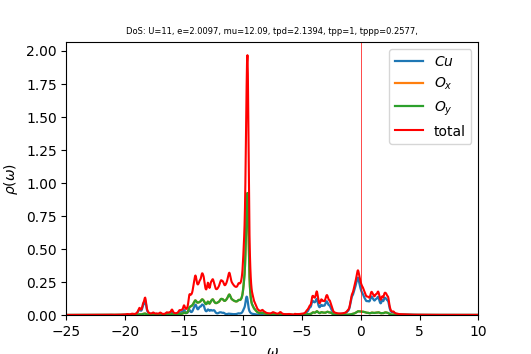

The table this chart was drawn from, first rows:
w	up_1	up_2	up_3	cumul_up_1	cumul_up_2	cumul_up_3	
-25	0.000149	0.0001653	0.0001653	0	0	0
-24.96	0.00015	0.0001661	0.0001661	5.25352e-06	5.82051e-06	5.82055e-06
-24.93	0.0001514	0.000167	0.000167	1.05565e-05	1.16728e-05	1.16729e-05
-24.89	0.0001531	0.000168	0.000168	1.59191e-05	1.75576e-05	1.75577e-05
-24.86	0.0001547	0.0001689	0.0001689	2.13377e-05	2.34751e-05	2.34754e-05
-24.82	0.000156	0.0001698	0.0001699	2.68028e-05	2.94257e-05	2.94262e-05
-24.79	0.0001575	0.0001708	0.0001708	3.23191e-05	3.541e-05	3.54106e-05
-24.75	0.0001595	0.0001718	0.0001718	3.7908e-05	4.14289e-05	4.14299e-05
-24.72	0.0001625	0.0001728	0.0001728	4.36012e-05	4.74838e-05	4.74854e-05
-24.68	0.0001666	0.0001739	0.0001739	4.94363e-05	5.35765e-05	5.35789e-05
-24.65	0.0001713	0.000175	0.000175	5.54361e-05	5.97081e-05	5.97112e-05
-24.61	0.0001748	0.0001761	0.0001761	6.15618e-05	6.58776e-05	6.58808e-05
-24.58	0.0001754	0.0001771	0.0001771	6.77079e-05	7.20816e-05	7.2084e-05
-24.54	0.0001736	0.000178	0.0001779	7.37896e-05	7.83166e-05	7.83179e-05
-24.51	0.0001715	0.0001788	0.0001788	7.9798e-05	8.45824e-05	8.45829e-05
-24.47	0.0001703	0.0001798	0.0001797	8.5764e-05	9.08805e-05	9.08804e-05
-24.44	0.00017	0.0001807	0.0001807	9.17195e-05	9.72124e-05	9.72119e-05
-24.4	0.0001703	0.0001817	0.0001817	9.76876e-05	0.0001036	0.0001036
-24.37	0.0001712	0.0001828	0.0001828	0.0001037	0.00011	0.00011
-24.33	0.0001723	0.0001838	0.0001838	0.0001097	0.0001164	0.0001164
-24.3	0.0001736	0.0001849	0.0001849	0.0001158	0.0001229	0.0001229
-24.26	0.0001752	0.000186	0.000186	0.0001219	0.0001294	0.0001294
-24.23	0.0001769	0.0001871	0.0001871	0.0001281	0.000136	0.000136
-24.19	0.0001788	0.0001882	0.0001882	0.0001344	0.0001426	0.0001426
-24.16	0.0001809	0.0001893	0.0001893	0.0001407	0.0001492	0.0001492
-24.12	0.0001832	0.0001905	0.0001905	0.0001472	0.0001559	0.0001559
-24.09	0.0001857	0.0001917	0.0001917	0.0001537	0.0001626	0.0001626
-24.05	0.0001885	0.0001929	0.0001929	0.0001603	0.0001693	0.0001693
-24.02	0.0001916	0.0001941	0.0001941	0.000167	0.0001761	0.0001761
-23.98	0.0001953	0.0001954	0.0001954	0.0001738	0.000183	0.000183
-23.95	0.0001996	0.0001967	0.0001967	0.0001808	0.0001899	0.0001899
-23.91	0.0002049	0.000198	0.000198	0.000188	0.0001968	0.0001968
-23.88	0.0002116	0.0001995	0.0001995	0.0001954	0.0002038	0.0002038
-23.84	0.0002206	0.0002011	0.0002011	0.0002031	0.0002109	0.0002108
-23.81	0.0002331	0.0002029	0.0002029	0.0002113	0.000218	0.000218
-23.77	0.0002502	0.0002049	0.0002049	0.0002201	0.0002251	0.0002251
-23.74	0.0002714	0.0002072	0.0002072	0.0002296	0.0002324	0.0002324
-23.7	0.0002891	0.0002092	0.0002092	0.0002397	0.0002397	0.0002397
-23.67	0.0002914	0.0002105	0.0002105	0.0002499	0.0002471	0.0002471
-23.63	0.0002809	0.0002111	0.0002111	0.0002598	0.0002545	0.0002545
-23.6	0.0002703	0.0002117	0.0002117	0.0002692	0.0002619	0.0002619
-23.56	0.0002657	0.0002126	0.0002126	0.0002785	0.0002694	0.0002694
-23.53	0.0002676	0.0002138	0.0002138	0.0002879	0.0002769	0.0002769
-23.49	0.000276	0.0002153	0.0002154	0.0002976	0.0002844	0.0002844
-23.46	0.0002916	0.0002172	0.0002172	0.0003078	0.000292	0.000292
-23.42	0.0003164	0.0002194	0.0002195	0.0003189	0.0002997	0.0002997
-23.39	0.0003519	0.0002222	0.0002223	0.0003312	0.0003075	0.0003075
-23.35	0.0003957	0.0002254	0.0002256	0.0003451	0.0003154	0.0003154
-23.32	0.0004378	0.0002288	0.0002289	0.0003604	0.0003234	0.0003234
-23.28	0.000455	0.0002311	0.0002311	0.0003764	0.0003315	0.0003315
-23.25	0.0004314	0.0002316	0.0002314	0.0003915	0.0003396	0.0003396
-23.21	0.0003884	0.0002311	0.0002309	0.0004051	0.0003477	0.0003477
-23.18	0.000352	0.0002308	0.0002307	0.0004174	0.0003558	0.0003558
-23.14	0.0003287	0.0002312	0.0002311	0.0004289	0.0003639	0.0003639
-23.11	0.0003162	0.0002321	0.000232	0.00044	0.000372	0.000372
-23.07	0.0003118	0.0002334	0.0002333	0.0004509	0.0003802	0.0003802
-23.04	0.0003136	0.000235	0.0002349	0.0004619	0.0003884	0.0003884
-23	0.0003212	0.0002369	0.0002369	0.0004732	0.0003967	0.0003967
-22.97	0.0003354	0.0002392	0.0002392	0.0004849	0.0004051	0.0004051
-22.93	0.0003582	0.000242	0.000242	0.0004975	0.0004136	0.0004136
... 940 more rows
